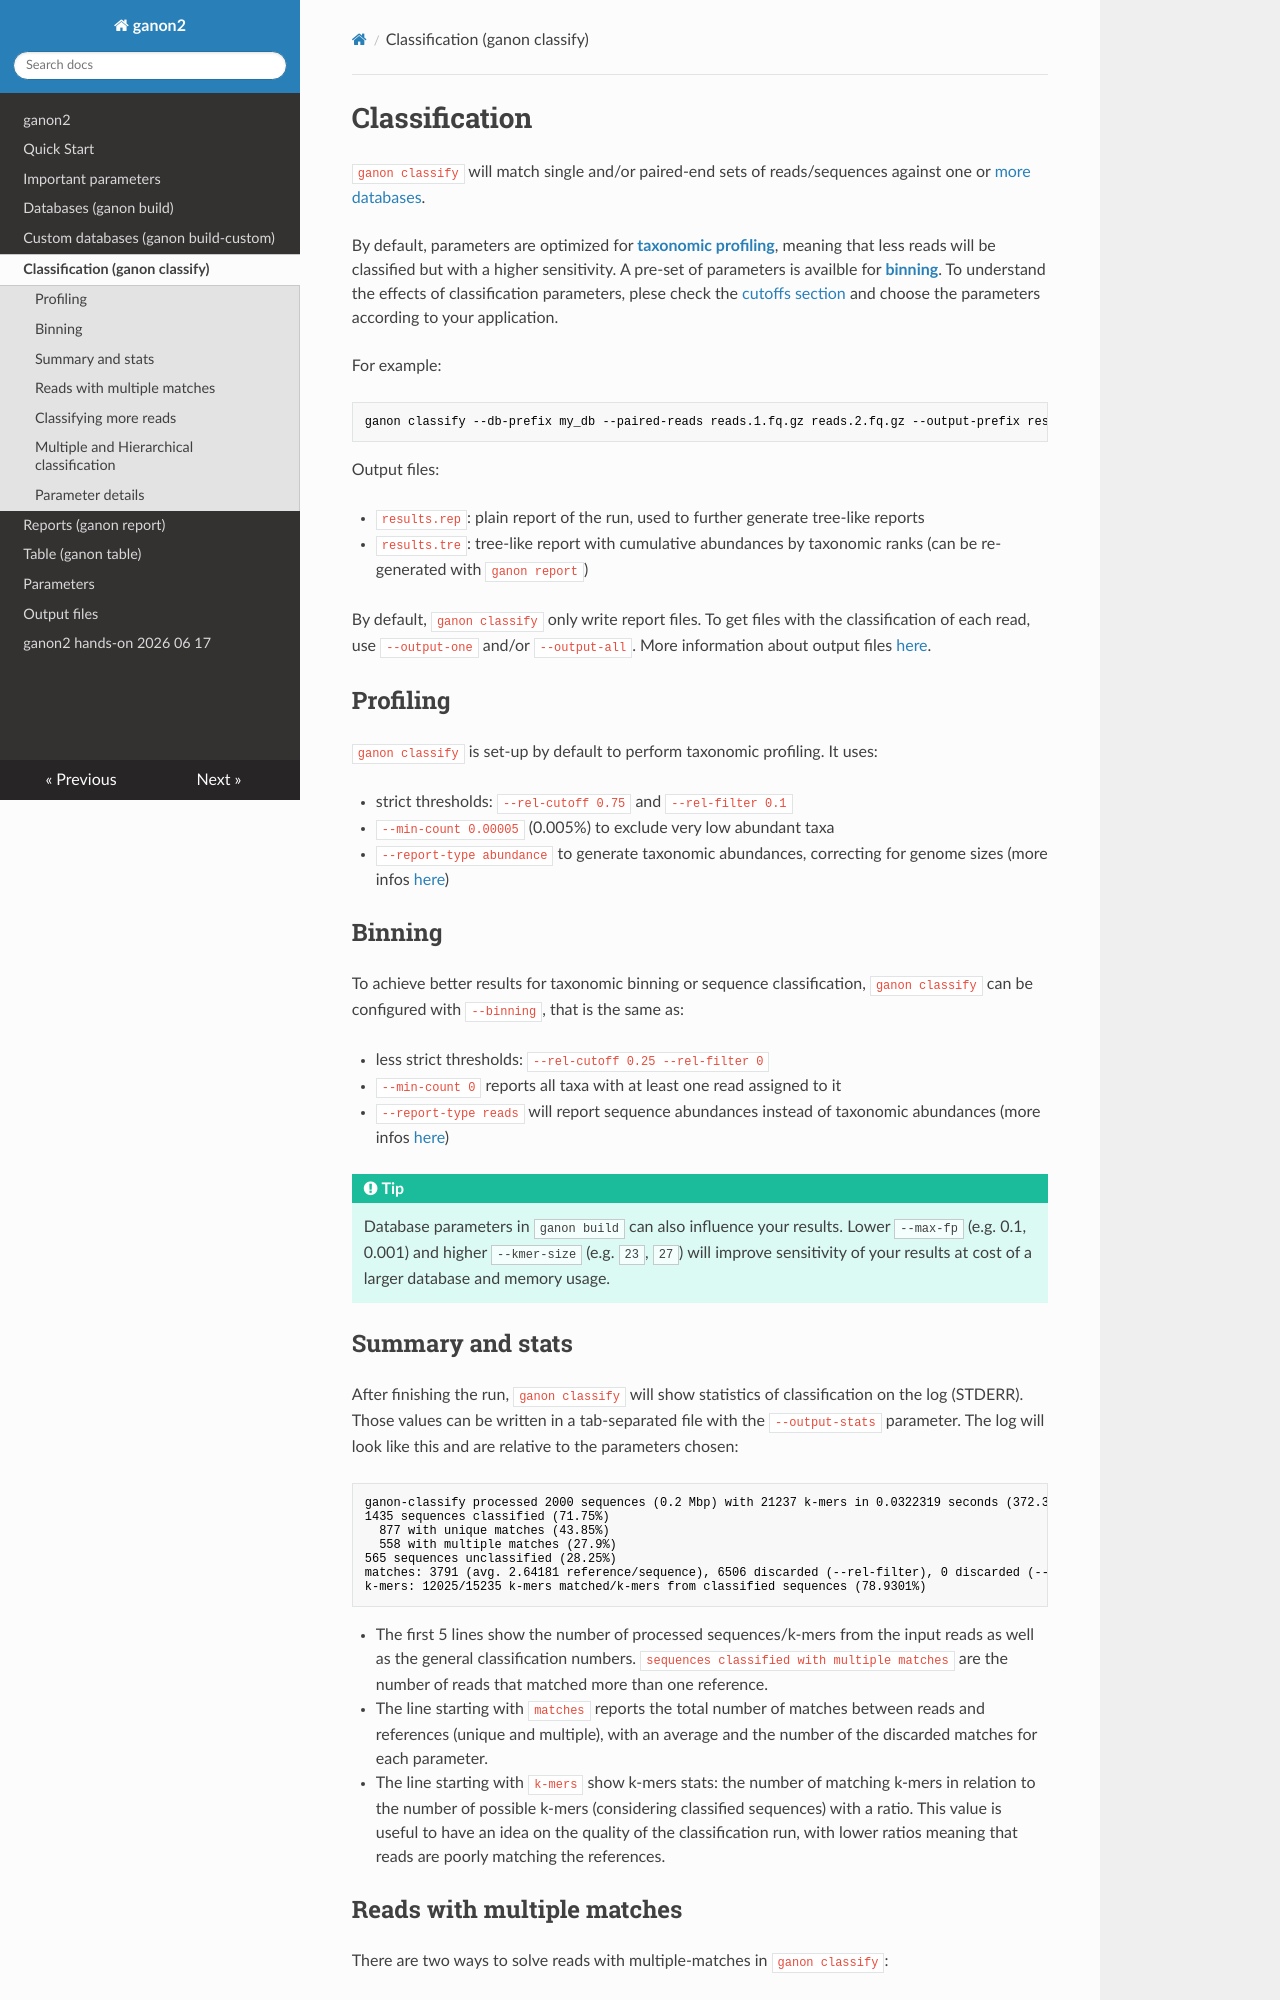

repository: pirovc/ganon · page: classification/index.html · generator: mkdocs

# Classification

`ganon classify` will match single and/or paired-end sets of reads/sequences against one or [more databases](#multiple-and-hierarchical-classification). 

By default, parameters are optimized for [**taxonomic profiling**](#profiling), meaning that less reads will be classified but with a higher sensitivity. A pre-set of parameters is availble for [**binning**](#binning). To understand the effects of classification parameters, plese check the [cutoffs section](#cutoff-and-filter-rel-cutoff-rel-filter) and choose the parameters according to your application.

For example:

```bash
ganon classify --db-prefix my_db --paired-reads reads.1.fq.gz reads.2.fq.gz --output-prefix results --threads 32
```

Output files:

 - `results.rep`: plain report of the run, used to further generate tree-like reports
 - `results.tre`: tree-like report with cumulative abundances by taxonomic ranks (can be re-generated with `ganon report`)

By default, `ganon classify` only write report files. To get files with the classification of each read, use `--output-one` and/or `--output-all`. More information about output files [here](outputfiles.md#ganon-classify).

## Profiling

`ganon classify` is set-up by default to perform taxonomic profiling. It uses:

 - strict thresholds: `--rel-cutoff 0.75` and `--rel-filter 0.1`
 - `--min-count 0.00005` (0.005%) to exclude very low abundant taxa
 - `--report-type abundance` to generate taxonomic abundances, correcting for genome sizes  (more infos [here](reports.md#report-types-report-type))

## Binning

To achieve better results for taxonomic binning or sequence classification, `ganon classify` can be configured with `--binning`, that is the same as:

 - less strict thresholds: `--rel-cutoff 0.25 --rel-filter 0`
 - `--min-count 0` reports all taxa with at least one read assigned to it
 - `--report-type reads` will report sequence abundances instead of taxonomic abundances (more infos [here](reports.md#report-types-report-type))

!!! Tip
    Database parameters in `ganon build` can also influence your results. Lower `--max-fp` (e.g. 0.1, 0.001) and higher `--kmer-size` (e.g. `23`, `27`) will improve sensitivity of your results at cost of a larger database and memory usage.

## Summary and stats

After finishing the run, `ganon classify` will show statistics of classification on the log (STDERR). Those values can be written in a tab-separated file with the `--output-stats` parameter. The log will look like this and are relative to the parameters chosen:

```txt
ganon-classify processed 2000 sequences (0.2 Mbp) with 21237 k-mers in 0.0322319 seconds (372.302 Mbp/m)
1435 sequences classified (71.75%)
  877 with unique matches (43.85%)
  558 with multiple matches (27.9%)
565 sequences unclassified (28.25%)
matches: 3791 (avg. 2.64181 reference/sequence), 6506 discarded (--rel-filter), 0 discarded (--fpr-query)
k-mers: 12025/15235 k-mers matched/k-mers from classified sequences (78.9301%)
```

- The first 5 lines show the number of processed sequences/k-mers from the input reads as well as the general classification numbers. `sequences classified with multiple matches` are the number of reads that matched more than one reference.
- The line starting with `matches` reports the total number of matches between reads and references (unique and multiple), with an average and the number of the discarded matches for each parameter.
- The line starting with `k-mers` show k-mers stats: the number of matching k-mers in relation to the number of possible k-mers (considering classified sequences) with a ratio. This value is useful to have an idea on the quality of the classification run, with lower ratios meaning that reads are poorly matching the references.
